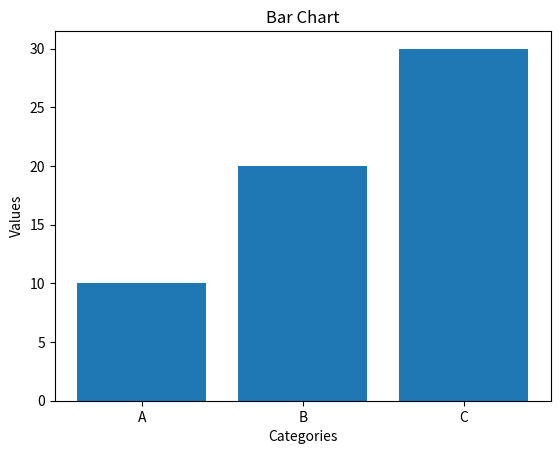

Generate this figure with matplotlib:
import matplotlib.pyplot as plt

x = ['A', 'B', 'C']
y = [10, 20, 30]

plt.bar(x, y)
plt.xlabel('Categories')
plt.ylabel('Values')
plt.title('Bar Chart')
plt.show()
